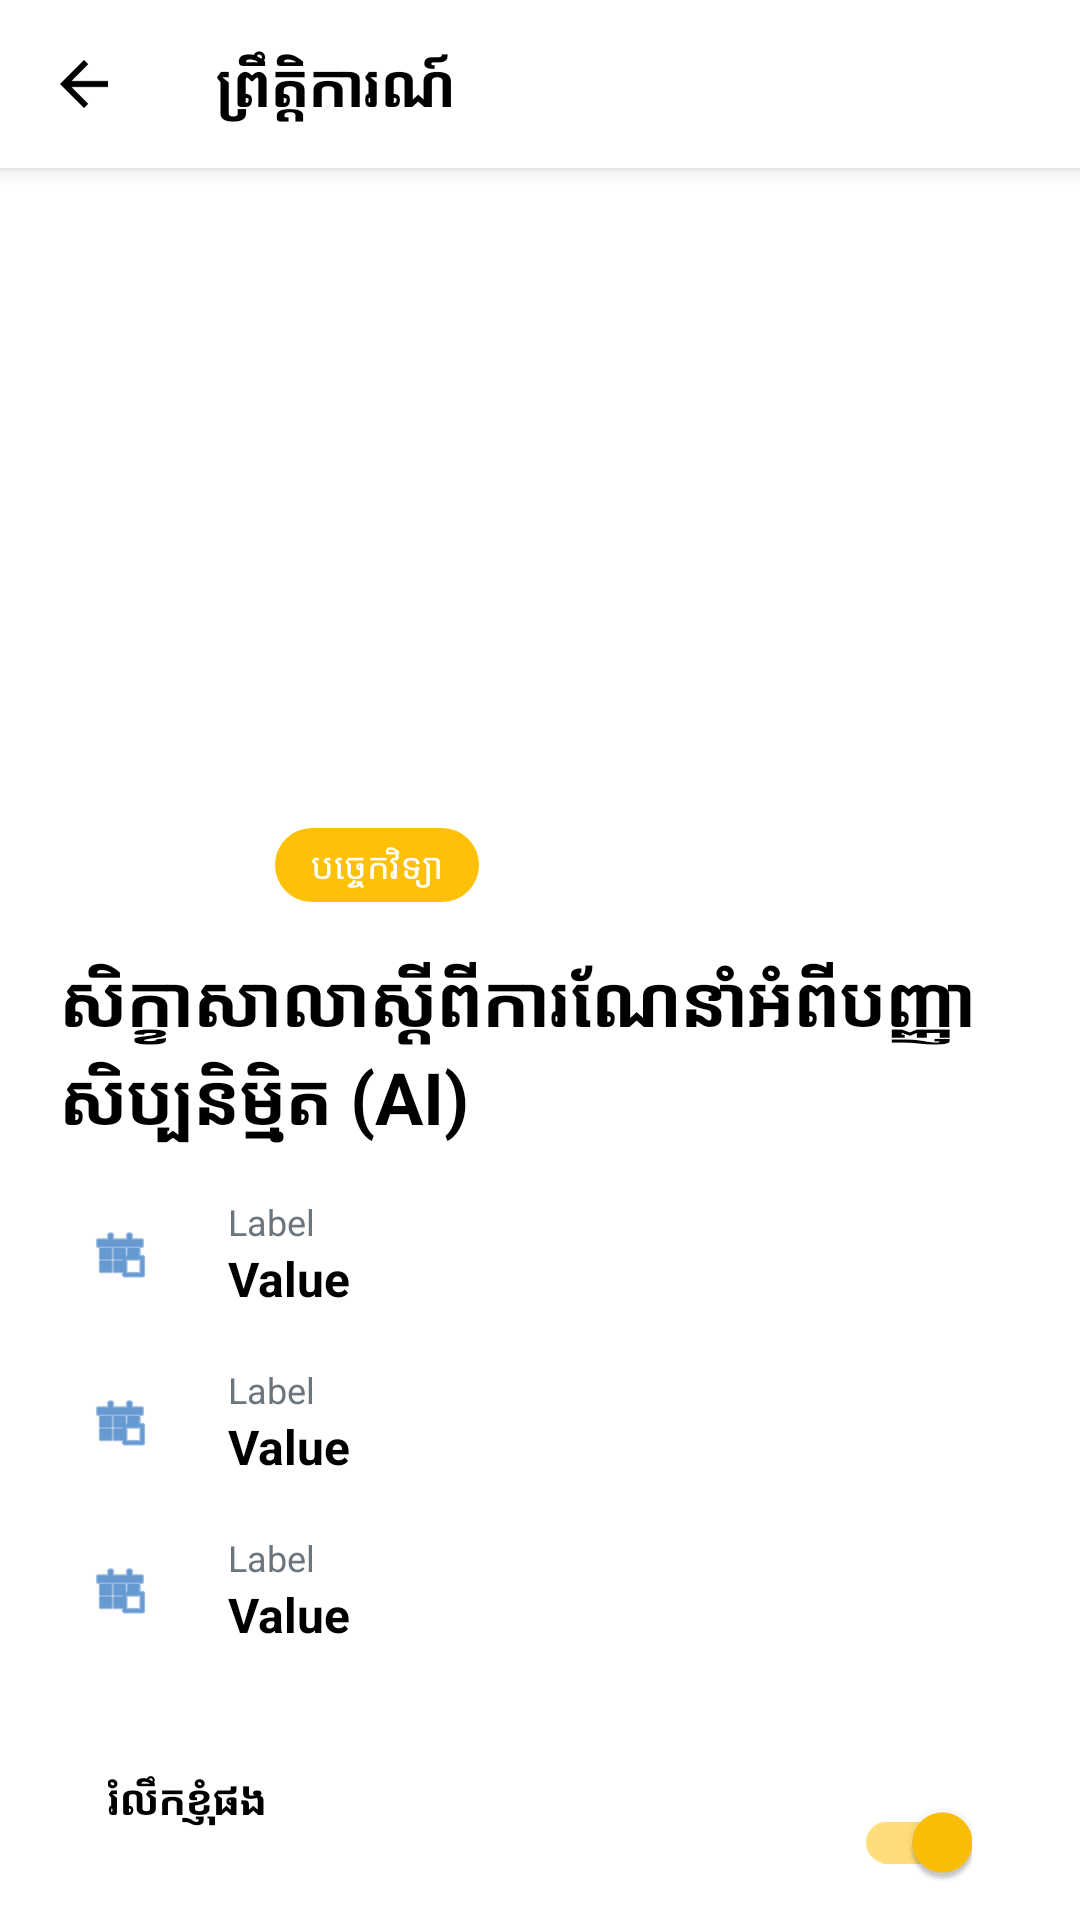

Here is an Android app screen rendered from its layout file. Give the layout XML and the strings, colors and styles it references.
<!-- AndroidManifest.xml: application theme Theme.AcademicPulse -->
<!-- res/layout/activity_event_detail.xml -->
<?xml version="1.0" encoding="utf-8"?>
<androidx.coordinatorlayout.widget.CoordinatorLayout xmlns:android="http://schemas.android.com/apk/res/android"
    xmlns:app="http://schemas.android.com/apk/res-auto"
    android:layout_width="match_parent"
    android:layout_height="match_parent"
    android:background="@color/white">

    <com.google.android.material.appbar.AppBarLayout
        android:layout_width="match_parent"
        android:layout_height="wrap_content"
        android:background="@color/white">
        <androidx.appcompat.widget.Toolbar
            android:id="@+id/toolbar"
            android:layout_width="match_parent"
            android:layout_height="?attr/actionBarSize"
            app:navigationIcon="@drawable/ic_back_straight">
            <TextView
                android:layout_width="wrap_content"
                android:layout_height="wrap_content"
                android:text="ព្រឹត្តិការណ៍"
                android:textColor="@color/black"
                android:textSize="20sp"
                android:textStyle="bold" />
        </androidx.appcompat.widget.Toolbar>
    </com.google.android.material.appbar.AppBarLayout>

    <androidx.core.widget.NestedScrollView
        android:layout_width="match_parent"
        android:layout_height="match_parent"
        app:layout_behavior="@string/appbar_scrolling_view_behavior">

        <LinearLayout
            android:layout_width="match_parent"
            android:layout_height="wrap_content"
            android:orientation="vertical"
            android:paddingBottom="32dp">

            <ImageView
                android:id="@+id/iv_header"
                android:layout_width="match_parent"
                android:layout_height="200dp"
                android:scaleType="centerCrop"
                android:src="@drawable/ic_launcher_background"
                android:contentDescription="@null" />

            <LinearLayout
                android:layout_width="match_parent"
                android:layout_height="wrap_content"
                android:orientation="vertical"
                android:padding="20dp">

                <LinearLayout
                    android:layout_width="wrap_content"
                    android:layout_height="wrap_content"
                    android:orientation="horizontal">
                    <TextView
                    android:layout_width="wrap_content"
                    android:layout_height="wrap_content"
                    android:background="@drawable/label_blue_bg"
                    android:paddingHorizontal="12dp"
                    android:paddingVertical="4dp"
                    android:text="@string/academic"
                    android:textColor="@color/white"
                    android:textSize="12sp" />
                    <TextView
                        android:layout_width="wrap_content"
                        android:layout_height="wrap_content"
                        android:layout_marginStart="8dp"
                        android:background="@drawable/label_yellow_bg"
                        android:paddingHorizontal="12dp"
                        android:paddingVertical="4dp"
                        android:text="បច្ចេកវិទ្យា"
                        android:textColor="@color/white"
                        android:textSize="12sp" />
                </LinearLayout>

                <TextView
                    android:id="@+id/tv_title"
                    android:layout_width="match_parent"
                    android:layout_height="wrap_content"
                    android:layout_marginTop="16dp"
                    android:text="សិក្ខាសាលាស្តីពីការណែនាំអំពីបញ្ញាសិប្បនិម្មិត (AI)"
                    android:textColor="@color/black"
                    android:textSize="24sp"
                    android:textStyle="bold" />

                
                <include layout="@layout/item_event_info_row" android:id="@+id/row_date" />
                <include layout="@layout/item_event_info_row" android:id="@+id/row_time" />
                <include layout="@layout/item_event_info_row" android:id="@+id/row_location" />

                <RelativeLayout
                    android:layout_width="match_parent"
                    android:layout_height="wrap_content"
                    android:layout_marginTop="24dp"
                    android:background="@drawable/search_bg"
                    android:padding="16dp">
                    <TextView
                        android:layout_width="wrap_content"
                        android:layout_height="wrap_content"
                        android:text="@string/remind_me"
                        android:textColor="@color/black"
                        android:textStyle="bold" />
                    <com.google.android.material.switchmaterial.SwitchMaterial
                        android:layout_width="wrap_content"
                        android:layout_height="wrap_content"
                        android:layout_alignParentEnd="true"
                        android:layout_centerVertical="true"
                        android:checked="true" />
                </RelativeLayout>

                <TextView
                    android:layout_width="wrap_content"
                    android:layout_height="wrap_content"
                    android:layout_marginTop="24dp"
                    android:text="@string/about_event"
                    android:textColor="@color/black"
                    android:textSize="20sp"
                    android:textStyle="bold" />

                <TextView
                    android:id="@+id/tv_description"
                    android:layout_width="match_parent"
                    android:layout_height="wrap_content"
                    android:layout_marginTop="12dp"
                    android:lineSpacingExtra="4dp"
                    android:text="@string/enter_name_hint"
                    android:textColor="@color/text_grey"
                    android:textSize="16sp" />

                
                <TextView
                    android:layout_width="wrap_content"
                    android:layout_height="wrap_content"
                    android:layout_marginTop="24dp"
                    android:text="@string/speaker"
                    android:textColor="@color/black"
                    android:textSize="18sp"
                    android:textStyle="bold" />

                <include layout="@layout/item_speaker" />

                
                <TextView
                    android:layout_width="wrap_content"
                    android:layout_height="wrap_content"
                    android:layout_marginTop="24dp"
                    android:text="@string/organizer"
                    android:textColor="@color/black"
                    android:textSize="18sp"
                    android:textStyle="bold" />

                <include layout="@layout/item_organizer" />

                
                <TextView
                    android:id="@+id/tv_participants_label"
                    android:layout_width="wrap_content"
                    android:layout_height="wrap_content"
                    android:layout_marginTop="24dp"
                    android:text="@string/participants"
                    android:textColor="@color/black"
                    android:textSize="18sp"
                    android:textStyle="bold" />

                <androidx.recyclerview.widget.RecyclerView
                    android:id="@+id/rv_event_participants"
                    android:layout_width="match_parent"
                    android:layout_height="wrap_content"
                    android:layout_marginTop="12dp"
                    android:nestedScrollingEnabled="false" />

                <Button
                    android:id="@+id/btn_register_detail"
                    android:layout_width="match_parent"
                    android:layout_height="56dp"
                    android:layout_marginTop="32dp"
                    android:backgroundTint="@color/primary_blue"
                    android:text="@string/register_now"
                    android:textAllCaps="false"
                    android:textSize="18sp"
                    app:cornerRadius="28dp" />

            </LinearLayout>
        </LinearLayout>
    </androidx.core.widget.NestedScrollView>

</androidx.coordinatorlayout.widget.CoordinatorLayout>
<!-- res/layout/item_event_info_row.xml (included above) -->
<?xml version="1.0" encoding="utf-8"?>
<LinearLayout xmlns:android="http://schemas.android.com/apk/res/android"
    android:layout_width="match_parent"
    android:layout_height="wrap_content"
    android:layout_marginTop="16dp"
    android:gravity="center_vertical"
    android:orientation="horizontal">

    <ImageView
        android:id="@+id/iv_row_icon"
        android:layout_width="40dp"
        android:layout_height="40dp"
        android:background="@drawable/search_bg"
        android:padding="10dp"
        android:src="@android:drawable/ic_menu_today"
        app:tint="@color/primary_blue"
        xmlns:app="http://schemas.android.com/apk/res-auto" />

    <LinearLayout
        android:layout_width="0dp"
        android:layout_height="wrap_content"
        android:layout_marginStart="16dp"
        android:layout_weight="1"
        android:orientation="vertical">

        <TextView
            android:id="@+id/tv_row_label"
            android:layout_width="wrap_content"
            android:layout_height="wrap_content"
            android:text="Label"
            android:textColor="@color/text_grey"
            android:textSize="12sp" />

        <TextView
            android:id="@+id/tv_row_value"
            android:layout_width="wrap_content"
            android:layout_height="wrap_content"
            android:text="Value"
            android:textColor="@color/black"
            android:textSize="16sp"
            android:textStyle="bold" />

    </LinearLayout>
</LinearLayout>
<!-- res/layout/item_speaker.xml (included above) -->
<?xml version="1.0" encoding="utf-8"?>
<androidx.cardview.widget.CardView xmlns:android="http://schemas.android.com/apk/res/android"
    xmlns:app="http://schemas.android.com/apk/res-auto"
    android:layout_width="match_parent"
    android:layout_height="wrap_content"
    android:layout_marginTop="12dp"
    app:cardCornerRadius="12dp"
    app:cardElevation="0dp"
    app:cardBackgroundColor="@color/background_light">

    <LinearLayout
        android:layout_width="match_parent"
        android:layout_height="wrap_content"
        android:gravity="center_vertical"
        android:orientation="horizontal"
        android:padding="12dp">

        <com.google.android.material.imageview.ShapeableImageView
            android:id="@+id/iv_speaker"
            android:layout_width="50dp"
            android:layout_height="50dp"
            android:scaleType="centerCrop"
            android:src="@drawable/ic_launcher_background"
            android:contentDescription="@null"
            app:shapeAppearanceOverlay="@style/CircleImage" />

        <LinearLayout
            android:layout_width="0dp"
            android:layout_height="wrap_content"
            android:layout_marginStart="16dp"
            android:layout_weight="1"
            android:orientation="vertical">

            <TextView
                android:id="@+id/tv_speaker_name"
                android:layout_width="wrap_content"
                android:layout_height="wrap_content"
                android:text="បណ្ឌិត Sarah Chen"
                android:textColor="@color/black"
                android:textSize="16sp"
                android:textStyle="bold" />

            <TextView
                android:id="@+id/tv_speaker_title"
                android:layout_width="wrap_content"
                android:layout_height="wrap_content"
                android:text="អ្នកជំនាញផ្នែកសិប្បនិម្មិត (AI)"
                android:textColor="@color/text_grey"
                android:textSize="12sp" />

        </LinearLayout>
    </LinearLayout>
</androidx.cardview.widget.CardView>
<!-- res/layout/item_organizer.xml (included above) -->
<?xml version="1.0" encoding="utf-8"?>
<androidx.cardview.widget.CardView xmlns:android="http://schemas.android.com/apk/res/android"
    xmlns:app="http://schemas.android.com/apk/res-auto"
    android:layout_width="match_parent"
    android:layout_height="wrap_content"
    android:layout_marginTop="12dp"
    app:cardCornerRadius="12dp"
    app:cardElevation="0dp"
    app:cardBackgroundColor="@color/background_light">

    <LinearLayout
        android:layout_width="match_parent"
        android:layout_height="wrap_content"
        android:gravity="center_vertical"
        android:orientation="horizontal"
        android:padding="12dp">

        <TextView
            android:id="@+id/tv_organizer_badge"
            android:layout_width="50dp"
            android:layout_height="50dp"
            android:background="@drawable/search_bg"
            android:gravity="center"
            android:text="CS DS"
            android:textColor="@color/primary_blue"
            android:textStyle="bold" />

        <TextView
            android:id="@+id/tv_organizer_name"
            android:layout_width="0dp"
            android:layout_height="wrap_content"
            android:layout_marginStart="16dp"
            android:layout_weight="1"
            android:text="សមាគមវិទ្យាសាស្ត្រកុំព្យូទ័រ"
            android:textColor="@color/black"
            android:textSize="16sp"
            android:textStyle="bold" />

    </LinearLayout>
</androidx.cardview.widget.CardView>
<!-- resources referenced by this layout -->
<resources>
  <color name="background_light">#F8F9FA</color>
  <color name="black">#000000</color>
  <color name="primary_blue">#0056B3</color>
  <color name="text_grey">#6C757D</color>
  <color name="white">#FFFFFF</color>
  <!-- drawable ic_back_straight (drawable) -->
  <?xml version="1.0" encoding="utf-8"?>
  <vector xmlns:android="http://schemas.android.com/apk/res/android"
      android:width="24dp"
      android:height="24dp"
      android:viewportWidth="24"
      android:viewportHeight="24"
      android:autoMirrored="true">
      <path
          android:fillColor="@color/black"
          android:pathData="M20,11H7.83l5.59-5.59L12,4l-8,8l8,8l1.41-1.41L7.83,13H20V11z" />
  </vector>
  <!-- drawable label_yellow_bg (drawable) -->
  <?xml version="1.0" encoding="utf-8"?>
  <shape xmlns:android="http://schemas.android.com/apk/res/android">
      <solid android:color="@color/accent_yellow" />
      <corners android:radius="16dp" />
  </shape>
  <string name="about_event">អំពីព្រឹត្តិការណ៍នេះ</string>
  <string name="academic">ការសិក្សា</string>
  <string name="enter_name_hint">បញ្ចូលឈ្មោះរបស់អ្នក…</string>
  <string name="organizer">អ្នករៀបចំ</string>
  <string name="participants">អ្នកចូលរួម</string>
  <string name="register_now">ចុះឈ្មោះឥឡូវនេះ</string>
  <string name="remind_me">រំលឹកខ្ញុំផង</string>
  <string name="speaker">វាគ្មិនកិត្តិយស</string>
  <style name="Theme.AcademicPulse" parent="Theme.MaterialComponents.Light.NoActionBar">
          
          <item name="colorPrimary">@color/primary_blue</item>
          <item name="colorPrimaryVariant">@color/primary_blue</item>
          <item name="colorOnPrimary">@color/white</item>
          
          <item name="colorSecondary">@color/accent_yellow</item>
          <item name="colorSecondaryVariant">@color/accent_yellow</item>
          <item name="colorOnSecondary">@color/black</item>
          
          <item name="android:statusBarColor">@color/primary_blue</item>
          <item name="android:windowLightStatusBar" tools:targetApi="m">false</item>
      </style>
  <color name="accent_yellow">#FFC107</color>
</resources>
